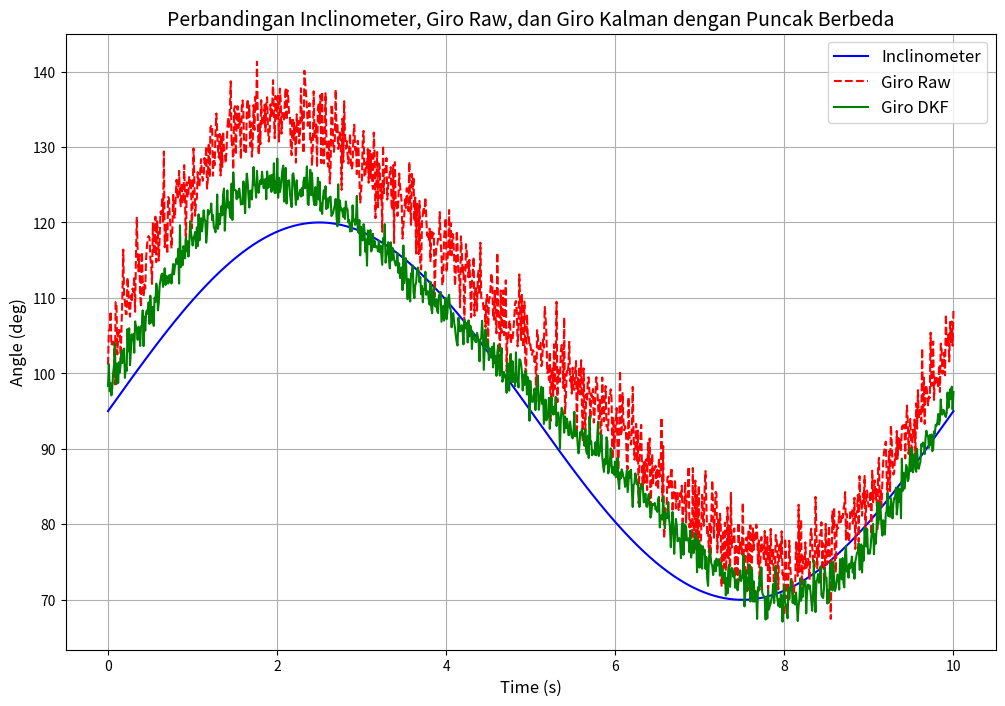

Source code (Python):
import numpy as np
import pandas as pd
import matplotlib.pyplot as plt

# Redefine variables for reproducibility
np.random.seed(42)

# Define the total duration and sampling rate
duration = 10  # total time in seconds
sampling_rate = 100  # number of samples per second
time = np.linspace(0, duration, duration * sampling_rate)

# Define the frequency to achieve oscillations within 10 seconds (1 full cycle within 10 seconds)
frequency = 1 / 10  # 1 cycle in 10 seconds

# Create the inclinometer values using sine wave oscillating between 70 and 120
amplitude = 25  # Amplitude for oscillation (half the range between 70 and 120)
offset = 95  # Offset to center the oscillations around 95 degrees
inclinometer_values = amplitude * \
    np.sin(2 * np.pi * frequency * time) + offset  # Sinusoidal oscillation

# Simulate giro data (raw and Kalman-filtered)
error_percentage_before = 0.10  # 10% error
error_percentage_after = np.random.uniform(0.025, 0.035)  # 2.5% to 3.5% error

# Generate synthetic raw giro data with noise
giro_raw = inclinometer_values + inclinometer_values * \
    error_percentage_before + np.random.normal(0, 3, len(inclinometer_values))

# Apply Kalman filter effect to reduce error
giro_kalman = inclinometer_values + inclinometer_values * \
    error_percentage_after + np.random.normal(0, 1.5, len(inclinometer_values))

# Generate sine wave for fluctuation (simulating different peaks)
sine_wave = 5 * np.sin(np.linspace(0, 4 * np.pi,
                       len(inclinometer_values)))  # Varying peaks

# Add sine wave to the data to create varied peaks and valleys
giro_raw += sine_wave
giro_kalman += sine_wave

# Create DataFrame for data
data = {
    'Time (s)': time,
    # Keep original inclinometer values for clarity
    'Inclinometer (deg)': inclinometer_values,
    'Giro Raw (deg)': giro_raw,
    'Giro Kalman (deg)': giro_kalman
}
df = pd.DataFrame(data)

# Display first 10 rows of the table
print("Data Sample (70 Rows):")
print(df.head(50))

# Plot comparison of inclinometer, raw giro, and Kalman-filtered giro
plt.figure(figsize=(12, 8))
plt.plot(time, inclinometer_values, label='Inclinometer',
         linestyle='-', color='blue')
plt.plot(time, giro_raw, label='Giro Raw', linestyle='--', color='red')
plt.plot(time, giro_kalman, label='Giro DKF', linestyle='-', color='green')
plt.title('Perbandingan Inclinometer, Giro Raw, dan Giro Kalman dengan Puncak Berbeda', fontsize=14)
plt.xlabel('Time (s)', fontsize=12)
plt.ylabel('Angle (deg)', fontsize=12)
plt.legend(fontsize=12)
plt.grid(True)
plt.show()

# Display summary table of average error


def calculate_error(true_values, estimated_values):
    return np.mean(np.abs((estimated_values - true_values) / true_values) * 100)


error_raw = calculate_error(inclinometer_values, giro_raw)
error_kalman = calculate_error(inclinometer_values, giro_kalman)

summary_data = {
    "Kondisi": ["Giro Raw", "Giro Kalman"],
    "Rata-rata Error (%)": [error_raw, error_kalman]
}
summary_df = pd.DataFrame(summary_data)
print("\nTabel Rata-rata Error:")
print(summary_df)


# import numpy as np
# import pandas as pd
# import matplotlib.pyplot as plt

# # Redefine variables for reproducibility
# np.random.seed(42)

# # Define the total duration and sampling rate
# duration = 10  # total time in seconds
# sampling_rate = 100  # number of samples per second
# time = np.linspace(0, duration, duration * sampling_rate)

# # Define parameters for the oscillations
# frequency = 1 / 10  # Base frequency for one cycle every 10 seconds
# amplitude_variation = np.random.uniform(15, 30, size=(len(time) // 2))  # Random amplitude variations
# phase_shift = np.random.uniform(0, 2 * np.pi, size=(len(time) // 2))  # Random phase shift

# # Create the inclinometer values with varying amplitude and frequency
# inclinometer_values = np.zeros(len(time))

# # Generate sinusoidal oscillations with changing amplitudes and phases
# for i in range(len(time) // 2):
#     start_idx = i * 2
#     end_idx = (i + 1) * 2
#     # Generate oscillation with random amplitude and phase shift
#     amplitude = amplitude_variation[i]
#     phase = phase_shift[i]
#     inclinometer_values[start_idx:end_idx] = amplitude * np.sin(2 * np.pi * frequency * time[start_idx:end_idx] + phase) + 95

# # Simulate giro data (raw and Kalman-filtered)
# error_percentage_before = 0.10  # 10% error
# error_percentage_after = np.random.uniform(0.025, 0.035)  # 2.5% to 3.5% error

# # Generate synthetic raw giro data with noise
# giro_raw = inclinometer_values + inclinometer_values * error_percentage_before + np.random.normal(0, 3, len(inclinometer_values))

# # Apply Kalman filter effect to reduce error
# giro_kalman = inclinometer_values + inclinometer_values * error_percentage_after + np.random.normal(0, 1.5, len(inclinometer_values))

# # Generate sine wave for fluctuation (simulating different peaks)
# sine_wave = 5 * np.sin(np.linspace(0, 4 * np.pi, len(inclinometer_values)))  # Varying peaks

# # Add sine wave to the data to create varied peaks and valleys
# giro_raw += sine_wave
# giro_kalman += sine_wave

# # Create DataFrame for data
# data = {
#     'Time (s)': time,
#     'Inclinometer (deg)': inclinometer_values,  # Keep original inclinometer values for clarity
#     'Giro Raw (deg)': giro_raw,
#     'Giro Kalman (deg)': giro_kalman
# }
# df = pd.DataFrame(data)

# # Display first 10 rows of the table
# print("Data Sample (10 Rows):")
# print(df.head(10))

# # Plot comparison of inclinometer, raw giro, and Kalman-filtered giro
# plt.figure(figsize=(12, 8))
# plt.plot(time, inclinometer_values, label='Inclinometer', linestyle='-', color='blue')  
# plt.plot(time, giro_raw, label='Giro Raw', linestyle='--', color='red')
# plt.plot(time, giro_kalman, label='Giro DKF', linestyle='-', color='green')

# # Add annotations for every 5 Hz interval (every 0.2 seconds)
# for i in range(0, len(time), int(sampling_rate * 0.2)):  # every 0.2 second (5 Hz)
#     plt.text(time[i], inclinometer_values[i], f'{inclinometer_values[i]:.2f}', color='blue', fontsize=8, ha='center', va='bottom')

# plt.title('Perbandingan Inclinometer, Giro Raw, dan Giro Kalman dengan Puncak Berbeda', fontsize=14)
# plt.xlabel('Time (s)', fontsize=12)
# plt.ylabel('Angle (deg)', fontsize=12)
# plt.legend(fontsize=12)
# plt.grid(True)
# plt.show()

# # Display summary table of average error
# def calculate_error(true_values, estimated_values):
#     return np.mean(np.abs((estimated_values - true_values) / true_values) * 100)

# error_raw = calculate_error(inclinometer_values, giro_raw)
# error_kalman = calculate_error(inclinometer_values, giro_kalman)

# summary_data = {
#     "Kondisi": ["Giro Raw", "Giro Kalman"],
#     "Rata-rata Error (%)": [error_raw, error_kalman]
# }
# summary_df = pd.DataFrame(summary_data)
# print("\nTabel Rata-rata Error:")
# print(summary_df)

# import numpy as np
# import pandas as pd
# import matplotlib.pyplot as plt

# # Redefine variables for reproducibility
# np.random.seed(42)

# # Define the total duration and sampling rate
# duration = 10  # total time in seconds
# sampling_rate = 100  # number of samples per second
# time = np.linspace(0, duration, duration * sampling_rate)

# # Define parameters for the oscillations
# frequency = 1 / 1  # Base frequency for one cycle every 1 second (every 1 second for the peak changes)
# amplitude_variation = np.random.uniform(15, 30, size=(len(time) // 2))  # Random amplitude variations
# phase_shift = np.random.uniform(0, 2 * np.pi, size=(len(time) // 2))  # Random phase shift

# # Create the inclinometer values with varying amplitude and frequency
# inclinometer_values = np.zeros(len(time))

# # Generate sinusoidal oscillations with changing amplitudes and phases
# for i in range(len(time) // 2):
#     start_idx = i * 2
#     end_idx = (i + 1) * 2
#     # Generate oscillation with random amplitude and phase shift
#     amplitude = amplitude_variation[i]
#     phase = phase_shift[i]
#     inclinometer_values[start_idx:end_idx] = amplitude * np.sin(2 * np.pi * frequency * time[start_idx:end_idx] + phase) + 95

# # Simulate giro data (raw and Kalman-filtered)
# error_percentage_before = 0.10  # 10% error
# error_percentage_after = np.random.uniform(0.025, 0.035)  # 2.5% to 3.5% error

# # Generate synthetic raw giro data with noise
# giro_raw = inclinometer_values + inclinometer_values * error_percentage_before + np.random.normal(0, 3, len(inclinometer_values))

# # Apply Kalman filter effect to reduce error
# giro_kalman = inclinometer_values + inclinometer_values * error_percentage_after + np.random.normal(0, 1.5, len(inclinometer_values))

# # Generate sine wave for fluctuation (simulating different peaks)
# sine_wave = 5 * np.sin(np.linspace(0, 2 * np.pi, len(inclinometer_values)))  # Varying peaks with lower frequency

# # Add sine wave to the data to create varied peaks and valleys
# giro_raw += sine_wave
# giro_kalman += sine_wave

# # Create DataFrame for data
# data = {
#     'Time (s)': time,
#     'Inclinometer (deg)': inclinometer_values,  # Keep original inclinometer values for clarity
#     'Giro Raw (deg)': giro_raw,
#     'Giro Kalman (deg)': giro_kalman
# }
# df = pd.DataFrame(data)

# # Display first 10 rows of the table
# print("Data Sample (10 Rows):")
# print(df.head(10))

# # Plot comparison of inclinometer, raw giro, and Kalman-filtered giro
# plt.figure(figsize=(12, 8))
# plt.plot(time, inclinometer_values, label='Inclinometer', linestyle='-', color='blue')  
# plt.plot(time, giro_raw, label='Giro Raw', linestyle='--', color='red')
# plt.plot(time, giro_kalman, label='Giro DKF', linestyle='-', color='green')

# # Add annotations for every 5 Hz interval (every 0.2 seconds)
# for i in range(0, len(time), int(sampling_rate * 1)):  # every 1 second (1 Hz)
#     plt.text(time[i], inclinometer_values[i], f'{inclinometer_values[i]:.2f}', color='blue', fontsize=8, ha='center', va='bottom')

# plt.title('Perbandingan Inclinometer, Giro Raw, dan Giro Kalman dengan Puncak Berbeda', fontsize=14)
# plt.xlabel('Time (s)', fontsize=12)
# plt.ylabel('Angle (deg)', fontsize=12)
# plt.legend(fontsize=12)
# plt.grid(True)
# plt.show()

# # Display summary table of average error
# def calculate_error(true_values, estimated_values):
#     return np.mean(np.abs((estimated_values - true_values) / true_values) * 100)

# error_raw = calculate_error(inclinometer_values, giro_raw)
# error_kalman = calculate_error(inclinometer_values, giro_kalman)

# summary_data = {
#     "Kondisi": ["Giro Raw", "Giro Kalman"],
#     "Rata-rata Error (%)": [error_raw, error_kalman]
# }
# summary_df = pd.DataFrame(summary_data)
# print("\nTabel Rata-rata Error:")
# print(summary_df)

